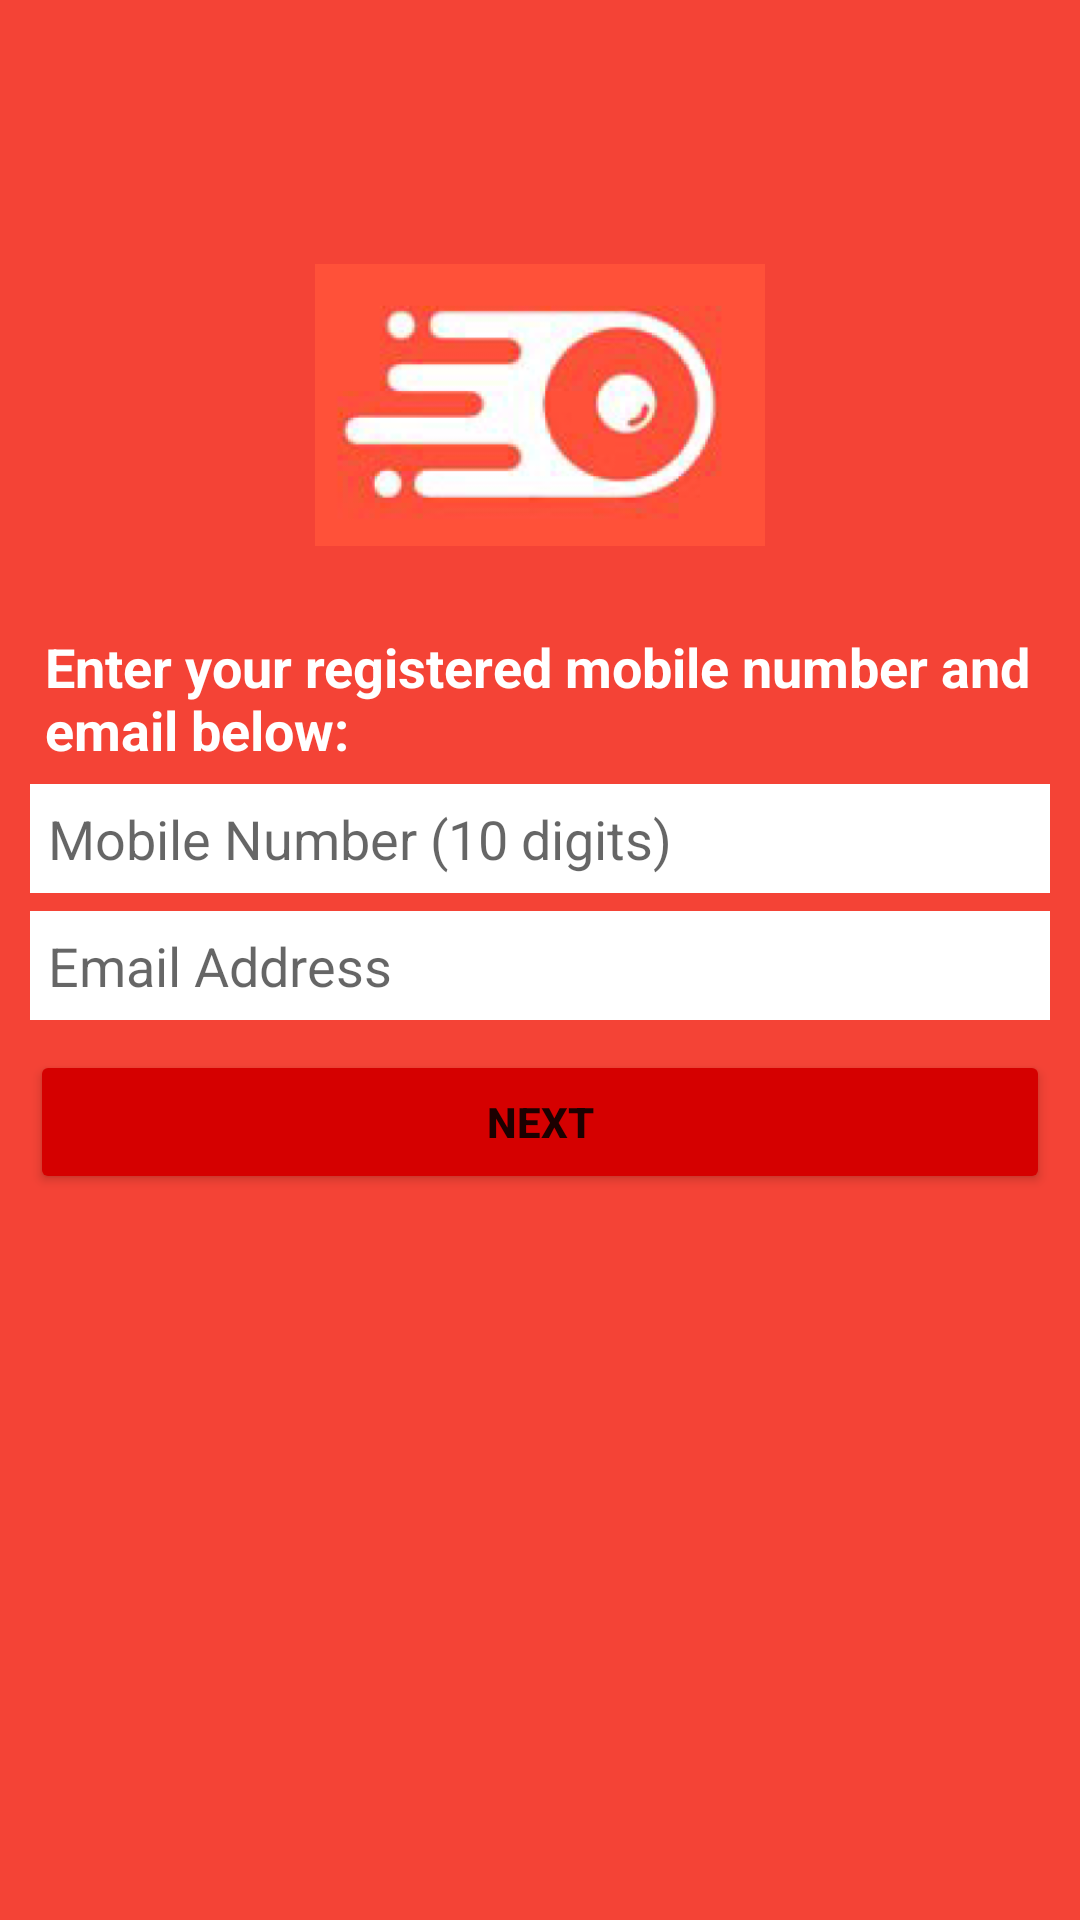

Reconstruct the res/layout file that produces this screen, plus the resources it refers to.
<!-- AndroidManifest.xml: application theme Theme.Splash -->
<!-- res/layout/acitvity_forget_password_page.xml -->
<?xml version="1.0" encoding="utf-8"?>
<RelativeLayout xmlns:android="http://schemas.android.com/apk/res/android"
    android:layout_width="match_parent"
    android:layout_height="match_parent"
    android:background="@color/background_color">


    <ImageView
        android:id="@+id/imgForgotPasswordLogo"
        android:layout_width="150dp"
        android:layout_height="150dp"
        android:layout_centerHorizontal="true"
        android:layout_marginTop="60dp"
        android:src="@drawable/logo" />

    <TextView
        android:id="@+id/txtDetailsRequest"
        android:layout_width="match_parent"
        android:layout_height="wrap_content"
        android:layout_below="@+id/imgForgotPasswordLogo"
        android:layout_marginLeft="15dp"
        android:text="@string/details_request_text"
        android:textColor="@color/white"
        android:textSize="18sp"
        android:textStyle="bold" />

    <EditText
        android:id="@+id/edtForgotMobileNumber"
        android:layout_width="match_parent"
        android:layout_height="wrap_content"
        android:layout_below="@id/txtDetailsRequest"
        android:layout_marginLeft="10dp"
        android:layout_marginTop="6dp"
        android:layout_marginRight="10dp"
        android:background="@color/white"
        android:hint="@string/mobile_number_10_digits"
        android:inputType="phone"
        android:maxLength="10"
        android:maxLines="1"
        android:padding="6dp" />

    <EditText
        android:id="@+id/edtEmailAddress"
        android:layout_width="match_parent"
        android:layout_height="wrap_content"
        android:layout_below="@id/edtForgotMobileNumber"
        android:layout_marginLeft="10dp"
        android:layout_marginTop="6dp"
        android:layout_marginRight="10dp"
        android:background="@color/white"
        android:hint="@string/email_address"
        android:inputType="textEmailAddress"
        android:maxLines="1"
        android:padding="6dp" />


    <Button
        android:id="@+id/btnLogin"
        android:layout_width="match_parent"
        android:layout_height="wrap_content"
        android:layout_below="@id/edtEmailAddress"
        android:layout_marginLeft="10dp"
        android:layout_marginTop="10dp"
        android:layout_marginRight="10dp"
        android:backgroundTint="@color/login_color"
        android:text="Next"
        android:textStyle="bold" />


</RelativeLayout>
<!-- resources referenced by this layout -->
<resources>
  <color name="background_color">#f44336</color>
  <color name="login_color">#d50000</color>
  <color name="white">#FFFFFFFF</color>
  <!-- drawable logo: png bitmap (drawable, 48875 bytes) -->
  <string name="details_request_text">Enter your registered mobile number and email below:</string>
  <string name="email_address">Email Address</string>
  <string name="mobile_number_10_digits">Mobile Number (10 digits)</string>
  <style name="Theme.Splash" parent="Theme.MaterialComponents.DayNight.DarkActionBar">
          
          <item name="colorPrimary">@color/login_color</item>
          <item name="colorPrimaryVariant">@color/background_color</item>
          <item name="colorOnPrimary">@color/white</item>
          
          <item name="colorSecondary">@color/teal_200</item>
          <item name="colorSecondaryVariant">@color/teal_700</item>
          <item name="colorOnSecondary">@color/black</item>
          
          <item name="android:statusBarColor" tools:targetApi="l">?attr/colorPrimaryVariant</item>
          
      </style>
  <color name="teal_200">#FF03DAC5</color>
  <color name="teal_700">#FF018786</color>
  <color name="black">#FF000000</color>
</resources>
